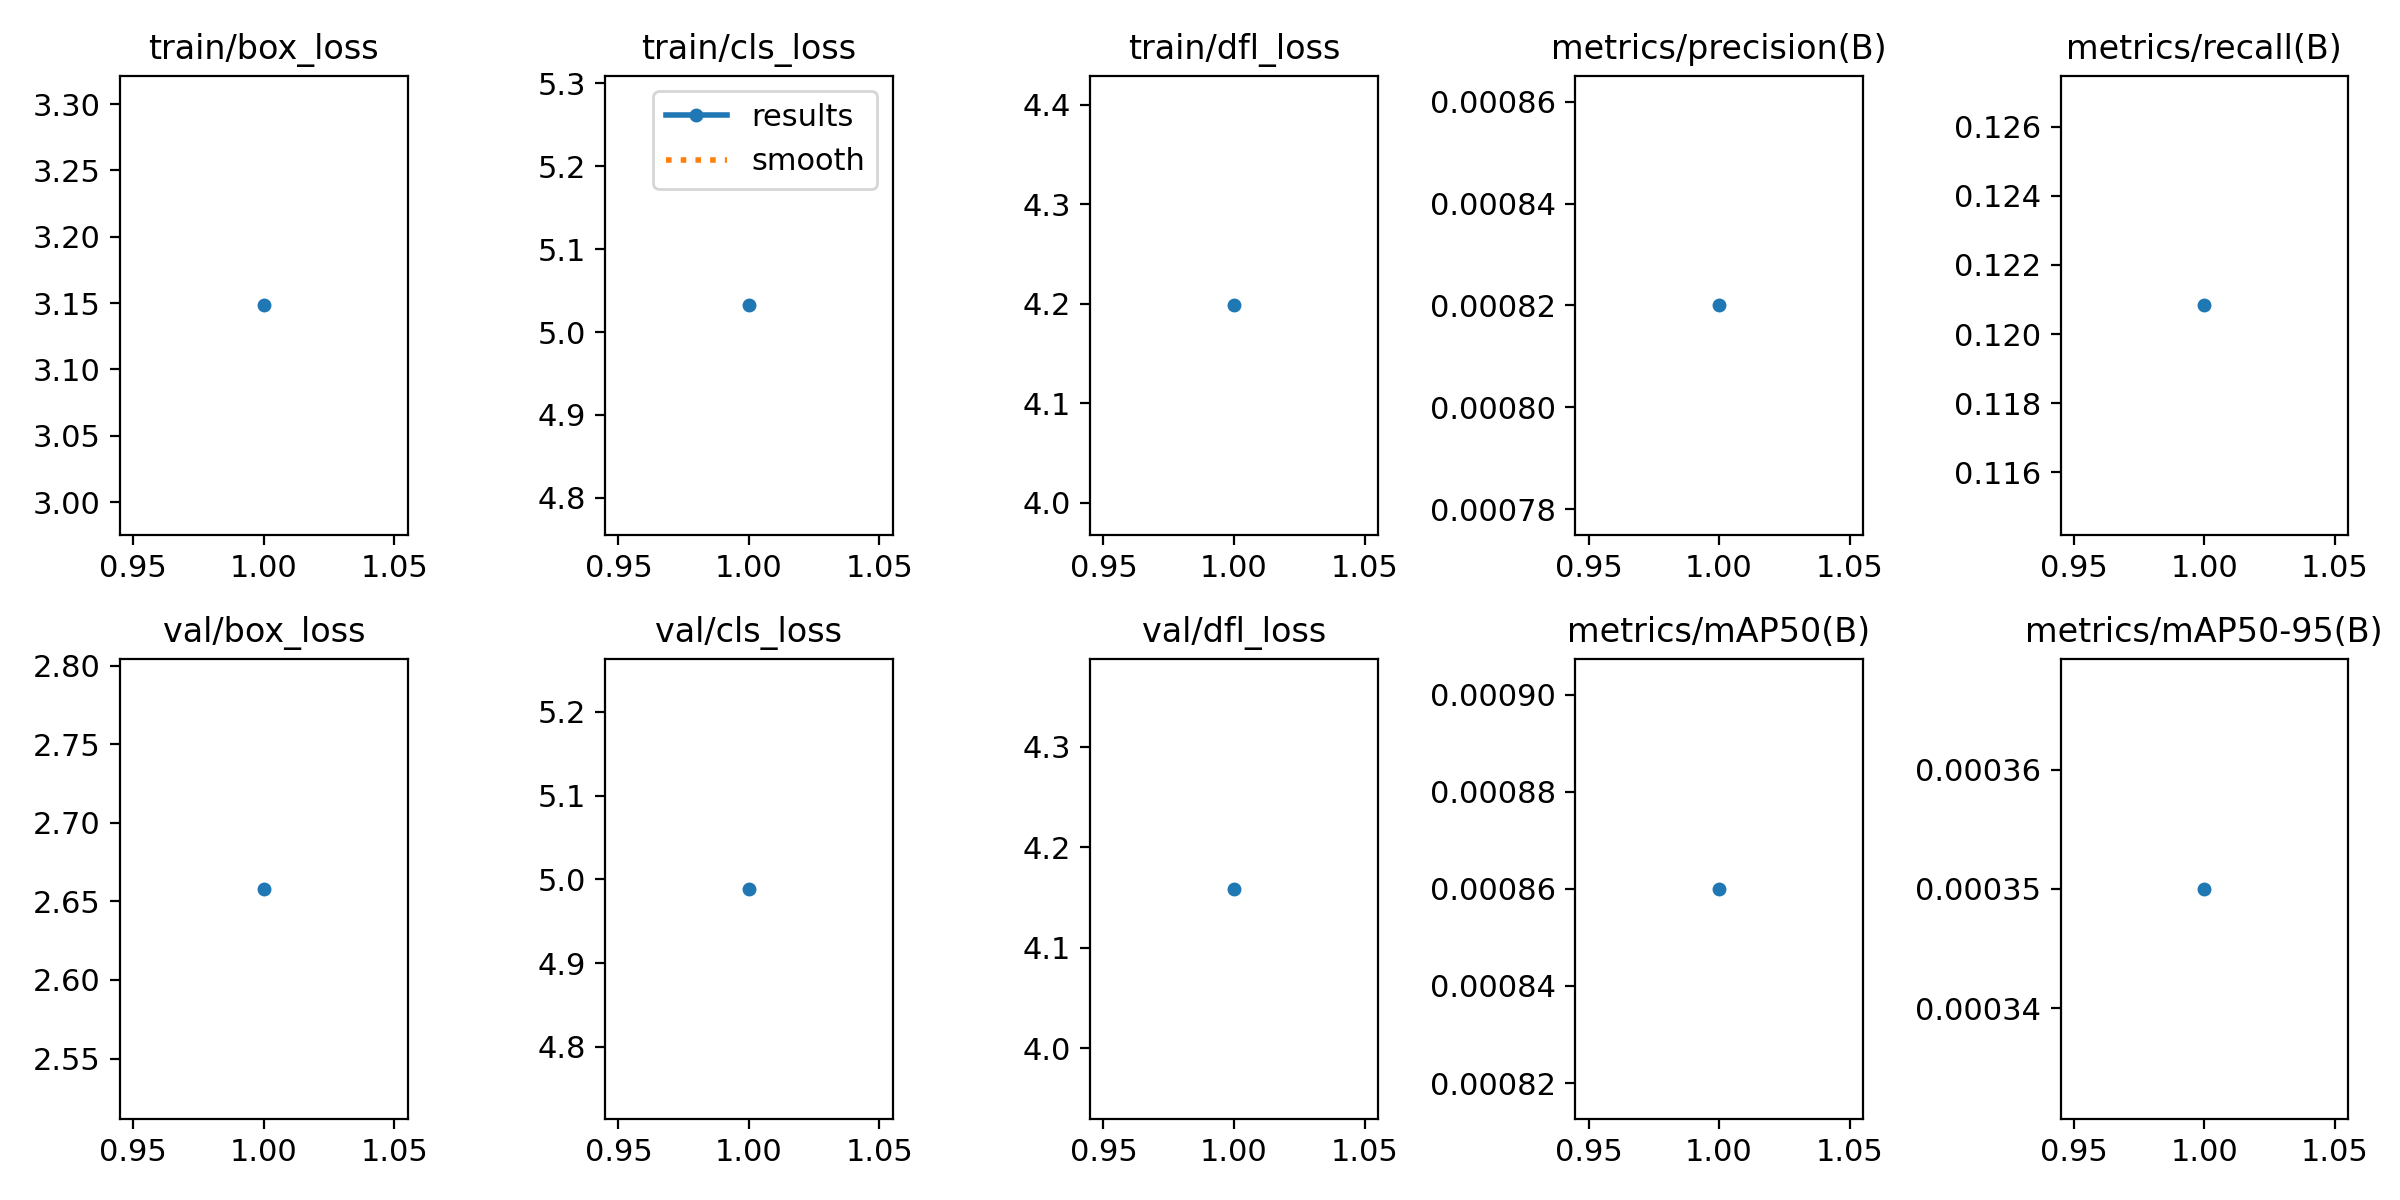

The table this chart was drawn from, first rows:
epoch, train/box_loss, train/cls_loss, train/dfl_loss, metrics/precision(B), metrics/recall(B), metrics/mAP50(B), metrics/mAP50-95(B), val/box_loss, val/cls_loss, val/dfl_loss, lr/pg0, lr/pg1, lr/pg2
1, 3.148, 5.032, 4.198, 0.00082, 0.1208, 0.00086, 0.00035, 2.658, 4.989, 4.159, 2e-05, 2e-05, 2e-05
